Run: headless pygame with SDL's dummy video driver; simulated clock (each Clock.tick advances the game by its frame time, no real sleeping); random seed 0; keys injected as events and as key.get_pressed() state; no mouse input.
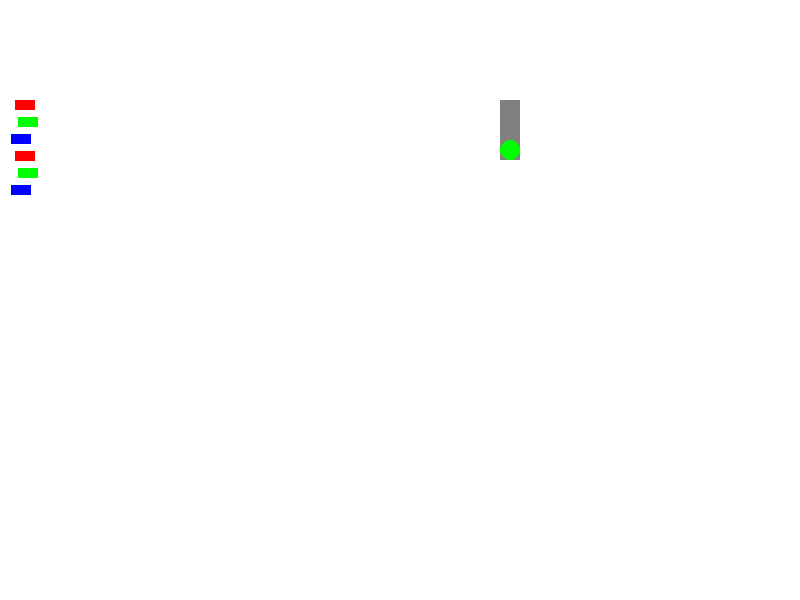
Frame 1 of 4 · flips 1–60 · no input
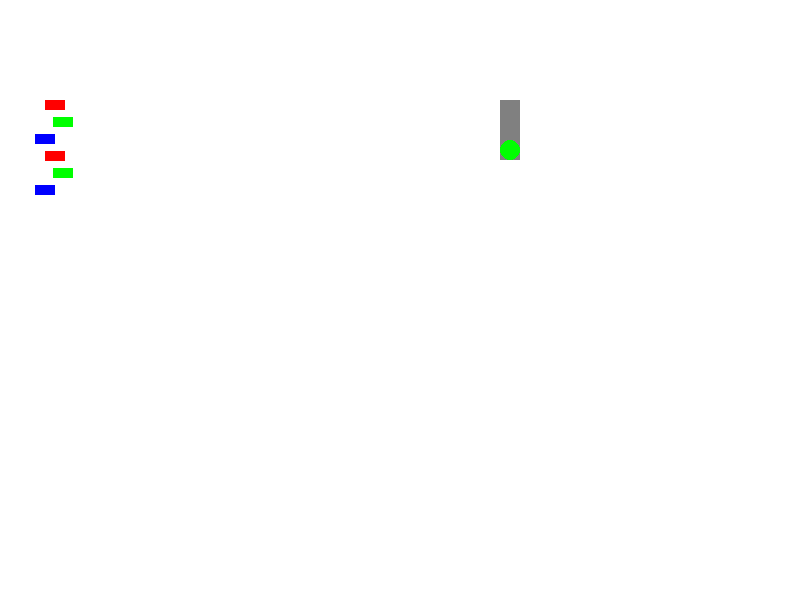
Frame 2 of 4 · flips 61–180 · tapped SPACE, RETURN · held RIGHT (→), D
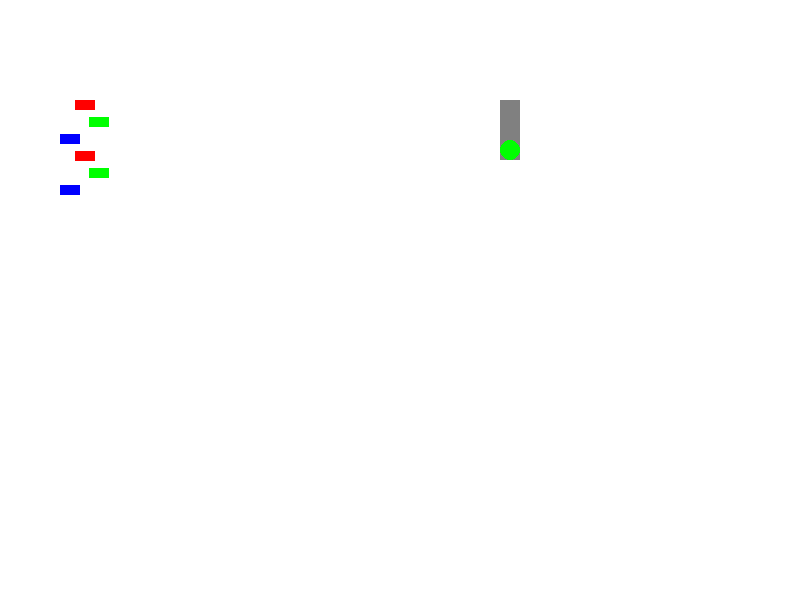
Frame 3 of 4 · flips 181–300 · held DOWN (↓), S
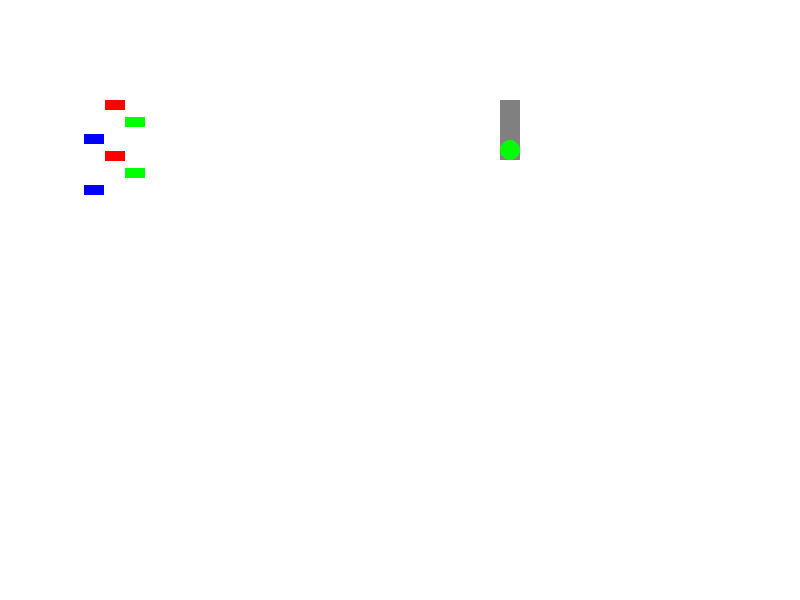
Frame 4 of 4 · flips 301–420 · held LEFT (←), A, UP (↑), W

The pygame program that drew these frames:

import pygame
import sys

class TrafficLight:
    def __init__(self, x, y, color):
        self.x = x
        self.y = y
        self.color = color

    def draw(self, screen):
        # Draw the traffic light on the screen
        pygame.draw.rect(screen, (128, 128, 128), (self.x, self.y, 20, 60))
        if self.color == "red":
            pygame.draw.circle(screen, (255, 0, 0), (self.x + 10, self.y + 10), 10)
        elif self.color == "yellow":
            pygame.draw.circle(screen, (255, 255, 0), (self.x + 10, self.y + 30), 10)
        elif self.color == "green":
            pygame.draw.circle(screen, (0, 255, 0), (self.x + 10, self.y + 50), 10)
    

class Vehicle:
    def __init__(self, x, y, speed, prevSpeed, color):
        self.x = x
        self.y = y
        self.speed = speed
        self.color = color
        self.prevSpeed = prevSpeed

class Obstacle:
    def __init__(self, x, y, width, height):
        self.x = x
        self.y = y
        self.width = width
        self.height = height

    def draw(self, screen):
        # Draw the obstacle on the screen
        pygame.draw.rect(screen, (0, 0, 0), (self.x, self.y, self.width, self.height))

pygame.init()
screen = pygame.display.set_mode((800, 600))
pygame.display.set_caption("Traffic Simulation")

vehicles = []

# Add some vehicles to the simulation
vehicles.append(Vehicle(0, 100, 0.25, 0.25, (255, 0, 0)))
vehicles.append(Vehicle(0, 117, 0.3, 0.3, (0, 255, 0)))
vehicles.append(Vehicle(0, 134, 0.2, 0.2, (0, 0, 255)))
vehicles.append(Vehicle(0, 151, 0.25, 0.25, (255, 0, 0)))
vehicles.append(Vehicle(0, 168, 0.3, 0.3, (0, 255, 0)))
vehicles.append(Vehicle(0, 185, 0.2, 0.2, (0, 0, 255)))

traffic_light_2 = TrafficLight(500, 1000, "green")
traffic_light = TrafficLight(500, 100, "green")

obstacles = []

# Add some obstacles to the simulation
obstacles.append(Obstacle(0, 80, 1000, 50))
obstacles.append(Obstacle(0, 200, 1000, 1000))


while True:
    for event in pygame.event.get():
        if event.type == pygame.QUIT:
            pygame.quit()
            sys.exit()

    # Draw the obstacles on the screen
    screen.fill((255, 255, 255))
    for obstacle in obstacles:
        obstacle.draw(screen)
    
    # Draw the vehicles on the screen
    screen.fill((255, 255, 255))
    for vehicle in vehicles:
        vehicle_surface = pygame.Surface((20, 10))
        vehicle_surface.fill(vehicle.color)
        screen.blit(vehicle_surface, (vehicle.x, vehicle.y))

    for event in pygame.event.get():
        if event.type == pygame.QUIT:
                pygame.quit()
                sys.exit()
        elif event.type == pygame.KEYDOWN:
            if event.key == pygame.K_SPACE:
                    # If the spacebar is pressed, toggle the traffic light's color
                if traffic_light.color == "red":
                        traffic_light.color = "green"
                elif traffic_light.color == "green":
                        traffic_light.color = "yellow"
                elif traffic_light.color == "yellow":
                        traffic_light.color = "red"

    # Update the position of each vehicle
    for vehicle in vehicles:
        vehicle.x += vehicle.speed
        # Check if the vehicle has gone off the screen
        if vehicle.x > screen.get_width():
            # Reset the vehicle's position to the left side of the screen
            vehicle.x = -20
        if traffic_light.color == "red":
            if vehicle.x < traffic_light.x:
                vehicle.speed = 0
            else: 
                vehicle.speed = vehicle.prevSpeed
        if traffic_light.color == "yellow":
            if vehicle.x < traffic_light.x:
                vehicle.speed = 0.03
            else:
                vehicle.speed = vehicle.prevSpeed
        if traffic_light.color == "green":
            vehicle.speed = vehicle.prevSpeed

    # Draw the vehicles on the screen
    screen.fill((255, 255, 255))
    traffic_light.draw(screen)
    traffic_light_2.draw(screen)
    for vehicle in vehicles:
        vehicle_surface = pygame.Surface((20, 10))
        vehicle_surface.fill(vehicle.color)
        screen.blit(vehicle_surface, (vehicle.x, vehicle.y))


    pygame.display.update()
